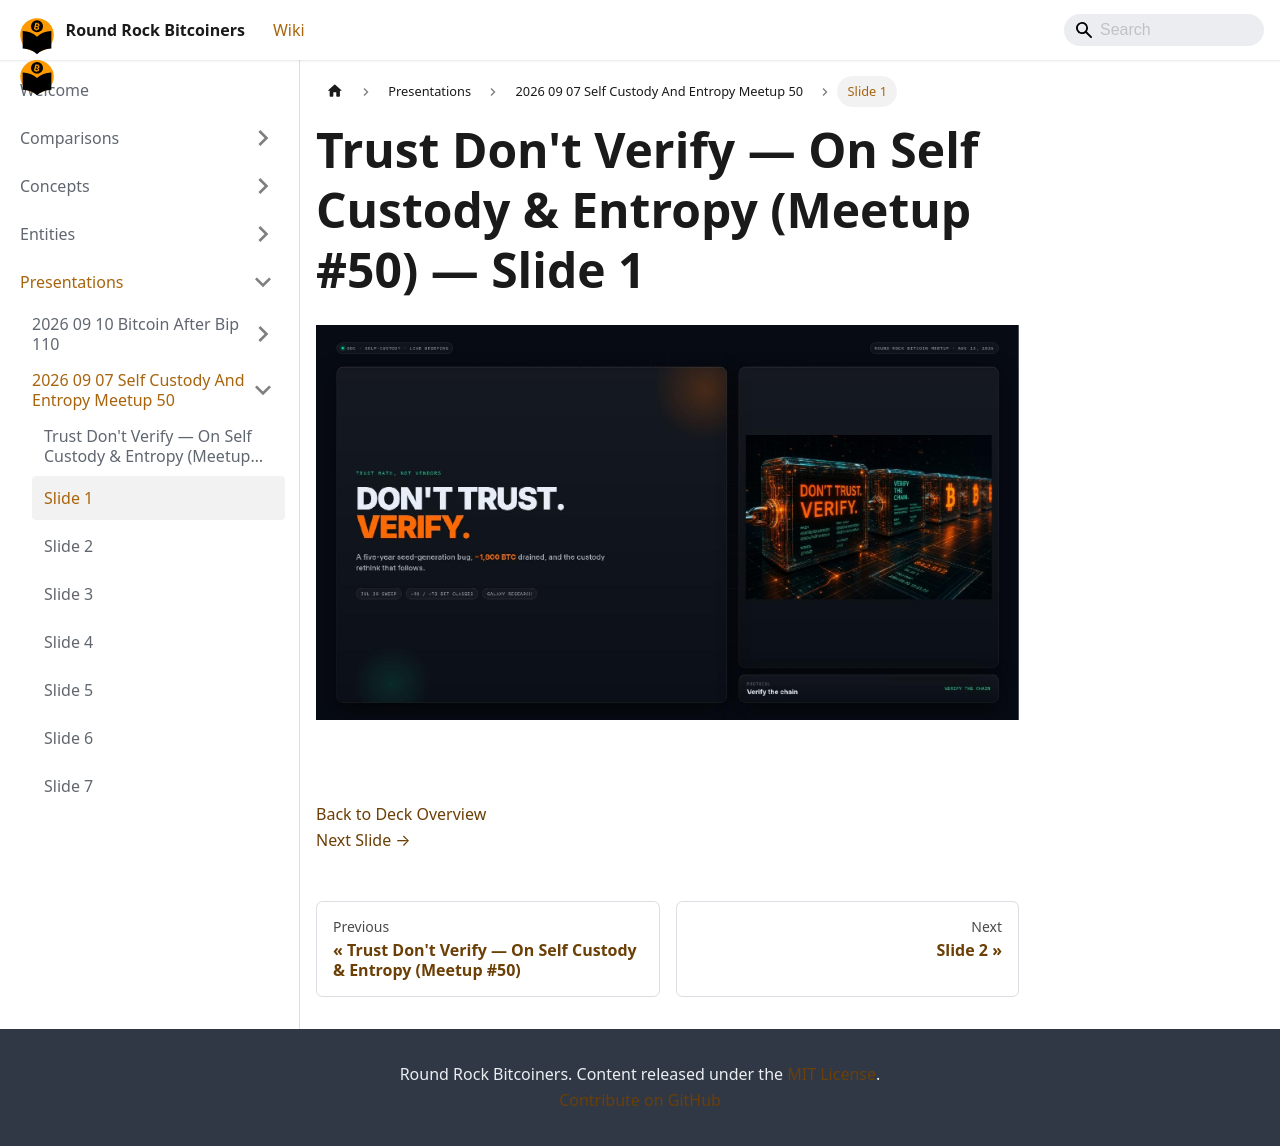

repository: jason-me/rrbtc-wiki · page: presentations/2026-09-07-self-custody-and-entropy-meetup-50/slide-001/index.html · generator: docusaurus

---
title: "Slide 1 of 36 - Trust Don't Verify — On Self Custody & Entropy (Meetup #50)"
sidebar_label: "Slide 1"
pagination_next: "presentations/2026-09-07-self-custody-and-entropy-meetup-50/slide-002"
pagination_prev: "presentations/2026-09-07-self-custody-and-entropy-meetup-50/index"
---

# Trust Don't Verify — On Self Custody & Entropy (Meetup #50) — Slide 1

![Slide 1 of 36 from 'Trust Don't Verify — On Self Custody & Entropy (Meetup #50)' (2026-08-13, RRBTC). Part of a presentation covering: custody, entropy, diy signing devices, inheritance.](/img/slides/2026-09-07-self-custody-and-entropy-meetup-50/slide_000.jpg)

<br/>
<br/>

  
[Back to Deck Overview](/presentations/2026-09-07-self-custody-and-entropy-meetup-50/)  
[Next Slide →](/presentations/2026-09-07-self-custody-and-entropy-meetup-50/slide-002)
